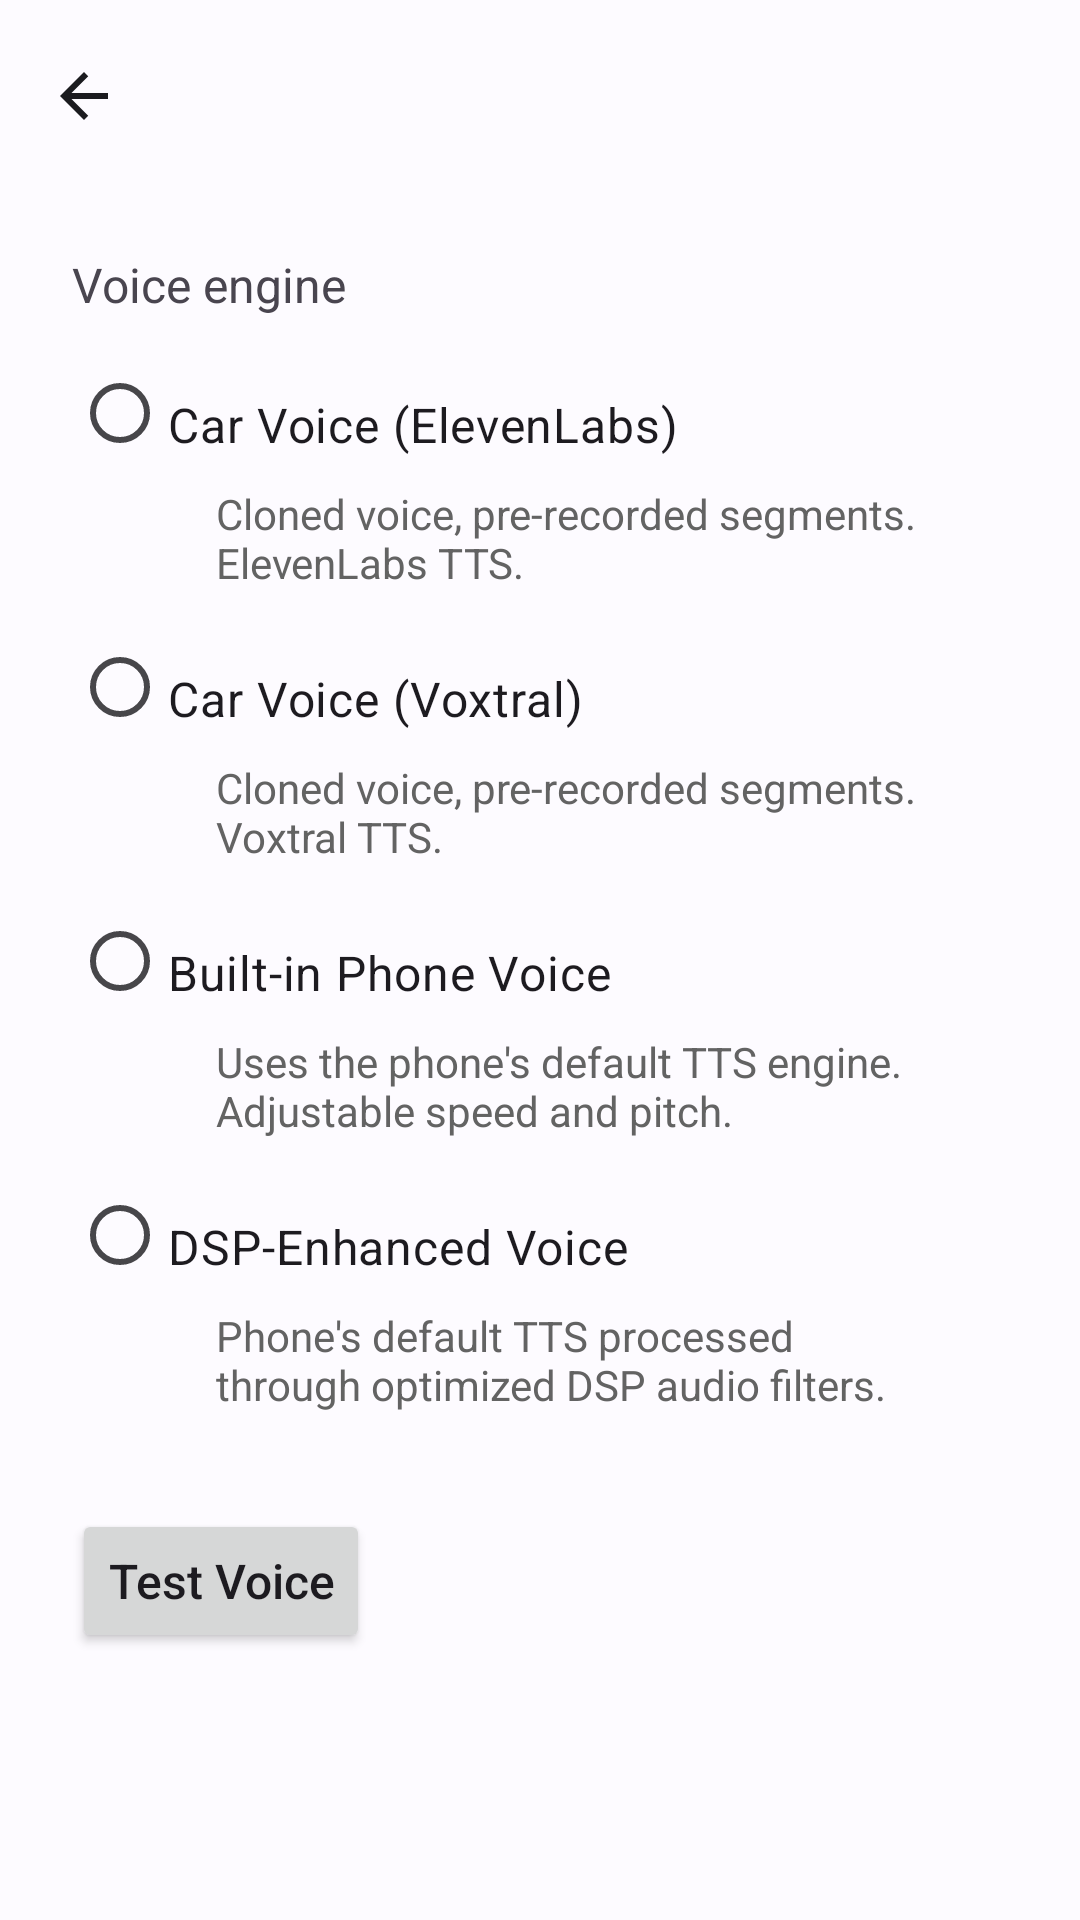

Write the Android layout XML for this screen, with the resource values it uses.
<!-- AndroidManifest.xml: application theme Theme.DS1Pace -->
<!-- res/layout/voice_settings_activity.xml -->
<?xml version="1.0" encoding="utf-8"?>
<ScrollView xmlns:android="http://schemas.android.com/apk/res/android"
    xmlns:app="http://schemas.android.com/apk/res-auto"
    android:layout_width="match_parent"
    android:layout_height="match_parent"
    android:fitsSystemWindows="true">

    <androidx.constraintlayout.widget.ConstraintLayout
        android:layout_width="match_parent"
        android:layout_height="wrap_content">

        <include
            layout="@layout/settings_toolbar"
            android:id="@+id/settingsToolbar"
            android:layout_width="match_parent"
            android:layout_height="wrap_content"
            app:layout_constraintTop_toTopOf="parent" />

        <TextView
            android:id="@+id/voiceBackendLabel"
            android:layout_width="match_parent"
            android:layout_height="wrap_content"
            android:paddingTop="20dp"
            android:paddingBottom="8dp"
            android:layout_marginStart="24dp"
            android:text="@string/voice_engine"
            android:textSize="16sp"
            app:layout_constraintTop_toBottomOf="@id/settingsToolbar"
            app:layout_constraintStart_toStartOf="parent" />

        <RadioGroup
            android:id="@+id/voiceBackendGroup"
            android:layout_width="match_parent"
            android:layout_height="wrap_content"
            android:layout_marginStart="24dp"
            android:layout_marginEnd="24dp"
            app:layout_constraintTop_toBottomOf="@id/voiceBackendLabel"
            app:layout_constraintStart_toStartOf="parent">

            <RadioButton
                android:id="@+id/voiceBackendElevenLabs"
                android:layout_width="match_parent"
                android:layout_height="wrap_content"
                android:minHeight="48dp"
                android:paddingTop="8dp"
                android:text="@string/car_voice_elevenlabs"
                android:textSize="16sp" />

            <TextView
                android:id="@+id/voiceBackendElevenLabsHint"
                android:layout_width="match_parent"
                android:layout_height="wrap_content"
                android:layout_marginStart="48dp"
                android:layout_marginEnd="24dp"
                android:paddingBottom="8dp"
                android:text="@string/car_voice_elevenlabs_hint"
                android:textSize="14sp"
                android:textColor="@color/hint_text" />

            <RadioButton
                android:id="@+id/voiceBackendVoxtral"
                android:layout_width="match_parent"
                android:layout_height="wrap_content"
                android:minHeight="48dp"
                android:paddingTop="8dp"
                android:text="@string/car_voice_voxtral"
                android:textSize="16sp" />

            <TextView
                android:id="@+id/voiceBackendVoxtralHint"
                android:layout_width="match_parent"
                android:layout_height="wrap_content"
                android:layout_marginStart="48dp"
                android:layout_marginEnd="24dp"
                android:paddingBottom="8dp"
                android:text="@string/car_voice_voxtral_hint"
                android:textSize="14sp"
                android:textColor="@color/hint_text" />

            <LinearLayout
                android:id="@+id/carVoiceRateSection"
                android:layout_width="match_parent"
                android:layout_height="wrap_content"
                android:orientation="vertical"
                android:visibility="gone">

                <TextView
                    android:id="@+id/carVoiceRateLabel"
                    android:layout_width="match_parent"
                    android:layout_height="wrap_content"
                    android:paddingTop="12dp"
                    android:paddingBottom="4dp"
                    android:layout_marginStart="24dp"
                    android:text="@string/voice_speed"
                    android:textSize="16sp" />

                <SeekBar
                    android:id="@+id/carVoiceRateSeekBar"
                    android:layout_width="match_parent"
                    android:layout_height="wrap_content"
                    android:minHeight="48dp"
                    android:layout_marginStart="24dp"
                    android:layout_marginEnd="24dp"
                    android:max="3"
                    android:progress="1"
                    android:tickMark="@drawable/seekbar_tick" />

                <TextView
                    android:id="@+id/carVoiceRateValue"
                    android:layout_width="match_parent"
                    android:layout_height="wrap_content"
                    android:layout_marginStart="24dp"
                    android:paddingBottom="8dp"
                    android:text="1.00x"
                    android:textSize="14sp"
                    android:textColor="@color/hint_text" />

            </LinearLayout>

            <RadioButton
                android:id="@+id/voiceBackendSystem"
                android:layout_width="match_parent"
                android:layout_height="wrap_content"
                android:minHeight="48dp"
                android:paddingTop="8dp"
                android:text="@string/builtin_phone_voice"
                android:textSize="16sp" />

            <TextView
                android:id="@+id/voiceBackendSystemHint"
                android:layout_width="match_parent"
                android:layout_height="wrap_content"
                android:layout_marginStart="48dp"
                android:layout_marginEnd="24dp"
                android:paddingBottom="8dp"
                android:text="@string/builtin_phone_voice_hint"
                android:textSize="14sp"
                android:textColor="@color/hint_text" />

            <RadioButton
                android:id="@+id/voiceBackendTunedLocal"
                android:layout_width="match_parent"
                android:layout_height="wrap_content"
                android:minHeight="48dp"
                android:paddingTop="8dp"
                android:text="@string/dsp_enhanced_voice"
                android:textSize="16sp" />

            <TextView
                android:id="@+id/voiceBackendTunedLocalHint"
                android:layout_width="match_parent"
                android:layout_height="wrap_content"
                android:layout_marginStart="48dp"
                android:layout_marginEnd="24dp"
                android:paddingBottom="8dp"
                android:text="@string/dsp_enhanced_voice_hint"
                android:textSize="14sp"
                android:textColor="@color/hint_text" />

            <LinearLayout
                android:id="@+id/voiceRateSection"
                android:layout_width="match_parent"
                android:layout_height="wrap_content"
                android:orientation="vertical"
                android:visibility="gone">

                <TextView
                    android:id="@+id/voiceSpeedLabel"
                    android:layout_width="match_parent"
                    android:layout_height="wrap_content"
                    android:paddingTop="20dp"
                    android:paddingBottom="4dp"
                    android:layout_marginStart="24dp"
                    android:text="@string/speech_rate"
                    android:textSize="16sp" />

                <SeekBar
                    android:id="@+id/voiceSpeedSeekBar"
                    android:layout_width="match_parent"
                    android:layout_height="wrap_content"
                    android:minHeight="48dp"
                    android:layout_marginStart="24dp"
                    android:layout_marginEnd="24dp"
                    android:max="200"
                    android:progress="110" />

                <TextView
                    android:id="@+id/voiceSpeedValue"
                    android:layout_width="match_parent"
                    android:layout_height="wrap_content"
                    android:layout_marginStart="24dp"
                    android:text="1.10x"
                    android:textSize="14sp"
                    android:textColor="@color/hint_text" />

            </LinearLayout>

            <LinearLayout
                android:id="@+id/voicePitchSection"
                android:layout_width="match_parent"
                android:layout_height="wrap_content"
                android:orientation="vertical"
                android:visibility="gone">

                <TextView
                    android:id="@+id/voicePitchLabel"
                    android:layout_width="match_parent"
                    android:layout_height="wrap_content"
                    android:paddingTop="20dp"
                    android:paddingBottom="4dp"
                    android:layout_marginStart="24dp"
                    android:text="@string/pitch"
                    android:textSize="16sp" />

                <SeekBar
                    android:id="@+id/voicePitchSeekBar"
                    android:layout_width="match_parent"
                    android:layout_height="wrap_content"
                    android:minHeight="48dp"
                    android:layout_marginStart="24dp"
                    android:layout_marginEnd="24dp"
                    android:max="200"
                    android:progress="90" />

                <TextView
                    android:id="@+id/voicePitchValue"
                    android:layout_width="match_parent"
                    android:layout_height="wrap_content"
                    android:layout_marginStart="24dp"
                    android:text="0.90"
                    android:textSize="14sp"
                    android:textColor="@color/hint_text" />

            </LinearLayout>

        </RadioGroup>

        <Button
            android:id="@+id/voiceTestButton"
            android:layout_width="wrap_content"
            android:layout_height="wrap_content"
            android:layout_marginStart="24dp"
            android:layout_marginTop="24dp"
            android:layout_marginBottom="24dp"
            android:text="@string/test_voice"
            android:textAllCaps="false"
            android:textSize="16sp"
            app:layout_constraintTop_toBottomOf="@id/voiceBackendGroup"
            app:layout_constraintStart_toStartOf="parent" />

    </androidx.constraintlayout.widget.ConstraintLayout>

</ScrollView>
<!-- res/layout/settings_toolbar.xml (included above) -->
<?xml version="1.0" encoding="utf-8"?>
<com.google.android.material.appbar.MaterialToolbar
    xmlns:android="http://schemas.android.com/apk/res/android"
    xmlns:app="http://schemas.android.com/apk/res-auto"
    android:id="@+id/settingsToolbar"
    android:layout_width="match_parent"
    android:layout_height="wrap_content"
    app:navigationIcon="@drawable/arrow_back_24"
    app:titleTextAppearance="@style/TextAppearance.Material3.TitleLarge" />
<!-- resources referenced by this layout -->
<resources>
  <color name="hint_text">#FF636363</color>
  <!-- drawable arrow_back_24 (drawable) -->
  <vector xmlns:android="http://schemas.android.com/apk/res/android"
      android:height="24dp"
      android:width="24dp"
      android:viewportHeight="24"
      android:viewportWidth="24"
      android:tint="?attr/colorOnSurface">
      <path
          android:fillColor="@android:color/white"
          android:pathData="M20,11H7.83l5.59,-5.59L12,4l-8,8 8,8 1.41,-1.41L7.83,13H20v-2z" />
  </vector>
  <!-- drawable seekbar_tick (drawable) -->
  <shape xmlns:android="http://schemas.android.com/apk/res/android"
      android:shape="oval">
      <solid android:color="?attr/colorControlNormal" />
      <size
          android:width="6dp"
          android:height="6dp" />
  </shape>
  <string name="builtin_phone_voice">Built-in Phone Voice</string>
  <string name="builtin_phone_voice_hint">Uses the phone\'s default TTS engine. Adjustable speed and pitch.</string>
  <string name="car_voice_elevenlabs">Car Voice (ElevenLabs)</string>
  <string name="car_voice_elevenlabs_hint">Cloned voice, pre-recorded segments. ElevenLabs TTS.</string>
  <string name="car_voice_voxtral">Car Voice (Voxtral)</string>
  <string name="car_voice_voxtral_hint">Cloned voice, pre-recorded segments. Voxtral TTS.</string>
  <string name="dsp_enhanced_voice">DSP-Enhanced Voice</string>
  <string name="dsp_enhanced_voice_hint">Phone\'s default TTS processed through optimized DSP audio filters.</string>
  <string name="pitch">Pitch</string>
  <string name="speech_rate">Speech rate</string>
  <string name="test_voice">Test Voice</string>
  <string name="voice_engine">Voice engine</string>
  <string name="voice_speed">Voice speed</string>
  <style name="Theme.DS1Pace" parent="Theme.Material3.DayNight.NoActionBar">
          <item name="android:windowBackground">?attr/colorSurface</item>
  
          
          <item name="colorPrimary">#6E7073</item>
          <item name="colorOnPrimary">#FFFFFF</item>
          <item name="colorPrimaryContainer">#DADCE0</item>
          <item name="colorOnPrimaryContainer">#3C4043</item>
          <item name="colorSecondary">#5F6368</item>
          <item name="colorOnSecondary">#FFFFFF</item>
          <item name="colorSecondaryContainer">#E8EAED</item>
          <item name="colorOnSecondaryContainer">#3C4043</item>
          <item name="colorTertiary">#5F6368</item>
          <item name="colorOnTertiary">#FFFFFF</item>
          <item name="colorTertiaryContainer">#E8EAED</item>
          <item name="colorOnTertiaryContainer">#3C4043</item>
          <item name="colorSurface">#FDFBFF</item>
          <item name="colorOnSurface">#1B1B1F</item>
          <item name="colorSurfaceVariant">#E4E1E6</item>
          <item name="colorOnSurfaceVariant">#47464A</item>
          <item name="colorOutline">#787680</item>
          <item name="colorOutlineVariant">#C8C5D0</item>
      </style>
</resources>
